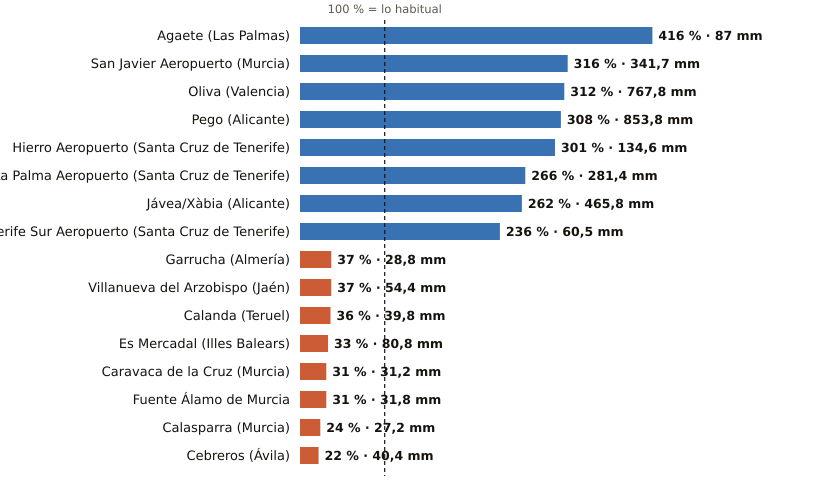

Data behind this chart, as committed beside it:
estacion, provincia, indicativo, mm_otono, referencia_mm, pct, periodo_referencia, hasta, hora
Agaete, Las Palmas, C619X, 87.0, 20.9, 416, 2009-2025, 2026-11-27, 11
San Javier Aeropuerto, Murcia, 7031X, 341.7, 108.2, 316, 2011-2025, 2026-11-27, 12
Oliva, Valencia, 8058X, 767.8, 245.9, 312, 1991-2020, 2026-11-27, 12
Pego, Alicante, 8057C, 853.8, 276.8, 308, 2011-2025, 2026-11-27, 8
Hierro Aeropuerto, Santa Cruz de Tenerife, C929I, 134.6, 44.7, 301, 1991-2020, 2026-11-27, 12
La Palma Aeropuerto, Santa Cruz de Tenerife, C139E, 281.4, 105.7, 266, 1991-2020, 2026-11-27, 11
Jávea/Xàbia, Alicante, 8050X, 465.8, 177.8, 262, 1997-2025, 2026-11-27, 12
Tenerife Sur Aeropuerto, Santa Cruz de Tenerife, C429I, 60.5, 25.6, 236, 1991-2020, 2026-11-27, 11
Garrucha, Almería, 6340X, 28.8, 78.1, 37, 2009-2025, 2026-11-27, 12
Villanueva del Arzobispo, Jaén, 5210X, 54.4, 148.3, 37, 2008-2025, 2026-11-27, 11
Calanda, Teruel, 9569A, 39.8, 110.8, 36, 1991-2020, 2026-11-27, 12
Es Mercadal, Illes Balears, B825B, 80.8, 244.2, 33, 2009-2025, 2026-11-27, 12
Caravaca de la Cruz, Murcia, 7119B, 31.2, 101.2, 31, 2009-2025, 2026-11-27, 12
Fuente Álamo de Murcia, Murcia, 7023X, 31.8, 104.0, 31, 2008-2025, 2026-11-27, 11
Calasparra, Murcia, 7121A, 27.2, 112.5, 24, 2008-2025, 2026-11-27, 11
Cebreros, Ávila, 3337U, 40.4, 181.2, 22, 2010-2025, 2026-11-27, 12
